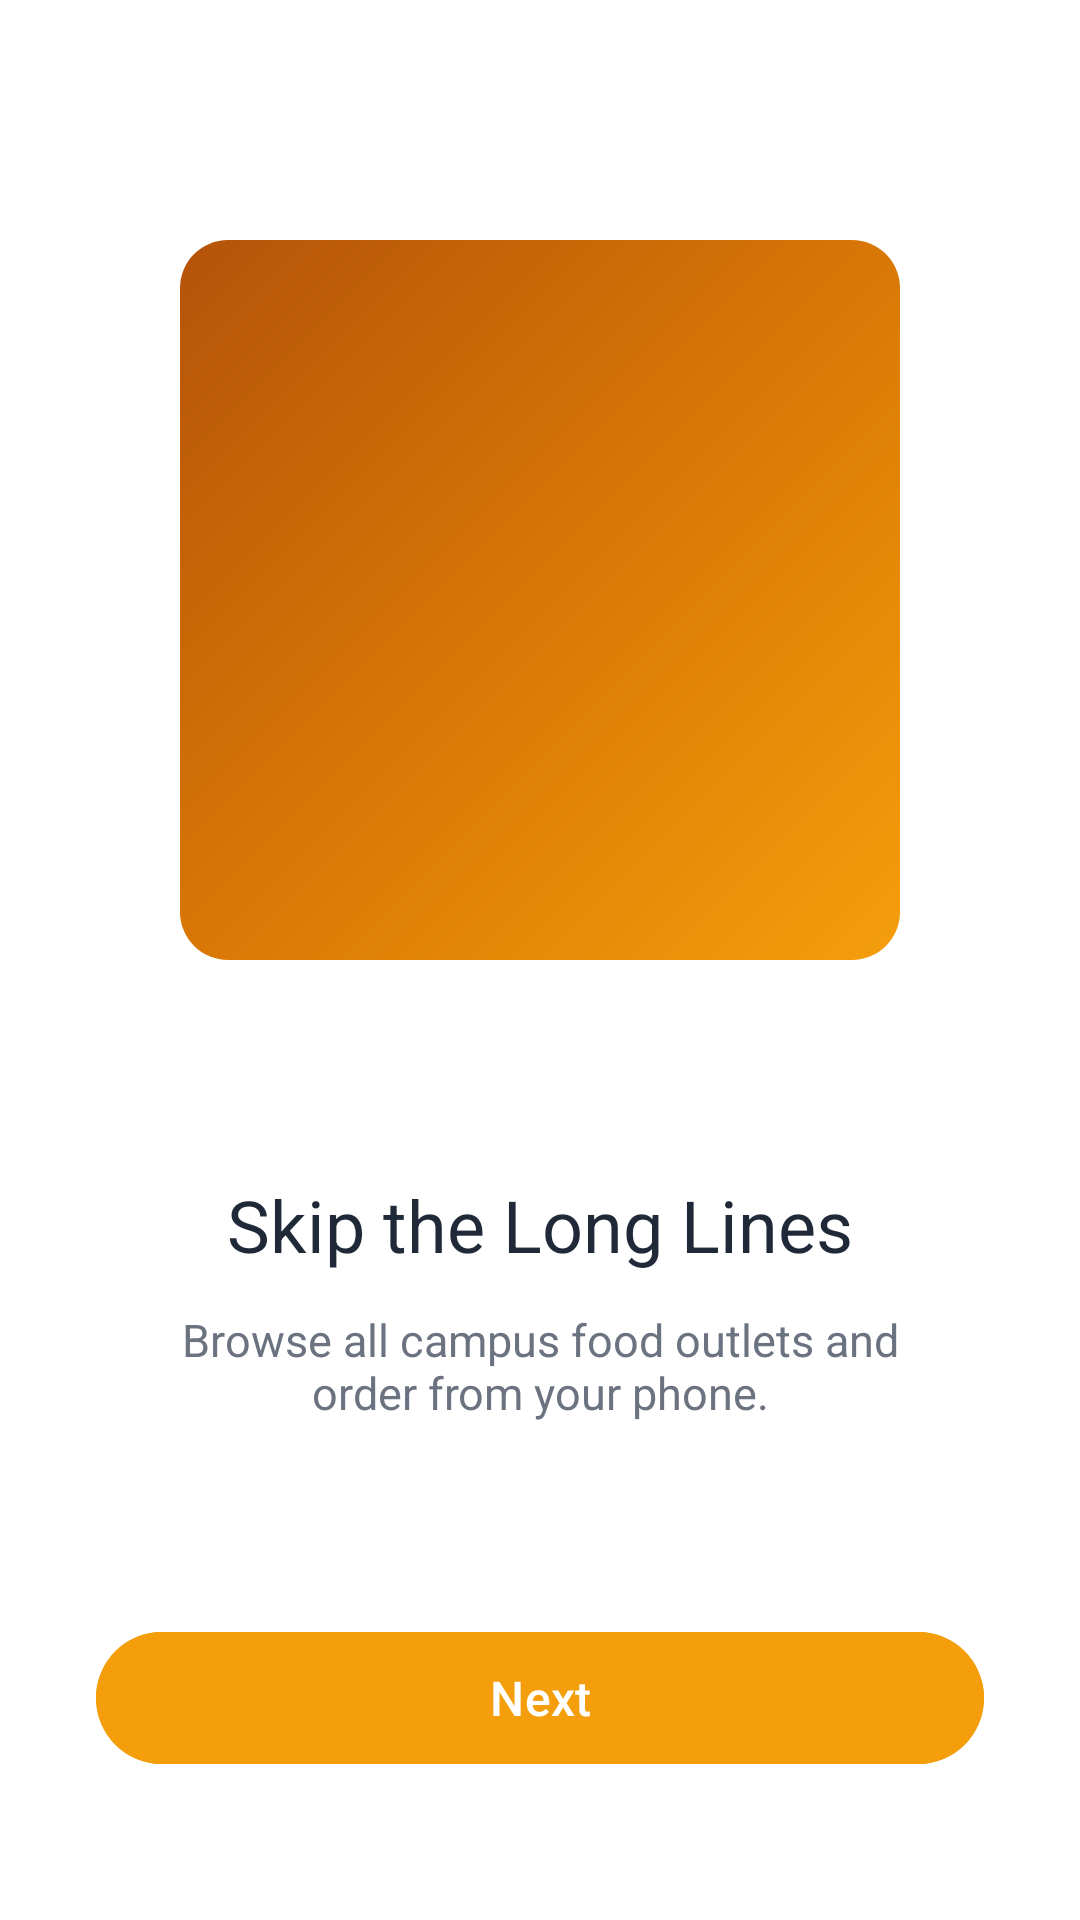

Android layout source for this screen:
<!-- AndroidManifest.xml: activity theme Theme.QmanageApplication.Onboarding -->
<!-- res/layout/activity_onboarding.xml -->
<?xml version="1.0" encoding="utf-8"?>
<androidx.constraintlayout.widget.ConstraintLayout xmlns:android="http://schemas.android.com/apk/res/android"
    xmlns:app="http://schemas.android.com/apk/res-auto"
    xmlns:tools="http://schemas.android.com/tools"
    android:id="@+id/onboarding_root"
    android:layout_width="match_parent"
    android:layout_height="match_parent"
    android:background="@color/white"
    tools:context=".OnboardingActivity">

    
    <ImageView
        android:id="@+id/imgOnboarding"
        android:layout_width="240dp"
        android:layout_height="240dp"
        android:layout_marginTop="80dp"
        android:contentDescription="Onboarding illustration"
        android:scaleType="centerCrop"
        android:src="@drawable/placeholder_food"
        app:layout_constraintEnd_toEndOf="parent"
        app:layout_constraintStart_toStartOf="parent"
        app:layout_constraintTop_toTopOf="parent" />

    
    <LinearLayout
        android:id="@+id/dotsLayout"
        android:layout_width="wrap_content"
        android:layout_height="wrap_content"
        android:layout_marginTop="32dp"
        android:gravity="center"
        android:orientation="horizontal"
        app:layout_constraintEnd_toEndOf="parent"
        app:layout_constraintStart_toStartOf="parent"
        app:layout_constraintTop_toBottomOf="@id/imgOnboarding">

        <View
            android:layout_width="8dp"
            android:layout_height="8dp"
            android:layout_marginEnd="6dp"
            android:background="@drawable/bg_dot_active" />

        <View
            android:layout_width="8dp"
            android:layout_height="8dp"
            android:layout_marginEnd="6dp"
            android:background="@drawable/bg_dot_inactive" />

        <View
            android:layout_width="8dp"
            android:layout_height="8dp"
            android:background="@drawable/bg_dot_inactive" />
    </LinearLayout>

    
    <TextView
        android:id="@+id/tvOnboardingTitle"
        android:layout_width="wrap_content"
        android:layout_height="wrap_content"
        android:layout_marginTop="32dp"
        android:fontFamily="sans-serif-bold"
        android:text="@string/onboarding_title"
        android:textColor="@color/text_primary"
        android:textSize="24sp"
        app:layout_constraintEnd_toEndOf="parent"
        app:layout_constraintStart_toStartOf="parent"
        app:layout_constraintTop_toBottomOf="@id/dotsLayout" />

    
    <TextView
        android:id="@+id/tvOnboardingSubtitle"
        android:layout_width="0dp"
        android:layout_height="wrap_content"
        android:layout_marginStart="48dp"
        android:layout_marginTop="12dp"
        android:layout_marginEnd="48dp"
        android:gravity="center"
        android:text="@string/onboarding_subtitle"
        android:textColor="@color/text_secondary"
        android:textSize="15sp"
        app:layout_constraintEnd_toEndOf="parent"
        app:layout_constraintStart_toStartOf="parent"
        app:layout_constraintTop_toBottomOf="@id/tvOnboardingTitle" />

    
    <com.google.android.material.button.MaterialButton
        android:id="@+id/btnNext"
        android:layout_width="0dp"
        android:layout_height="52dp"
        android:layout_marginStart="32dp"
        android:layout_marginEnd="32dp"
        android:layout_marginBottom="48dp"
        android:backgroundTint="@color/primary"
        android:fontFamily="sans-serif-medium"
        android:text="@string/btn_next"
        android:textAllCaps="false"
        android:textColor="@color/white"
        android:textSize="16sp"
        app:cornerRadius="28dp"
        app:layout_constraintBottom_toBottomOf="parent"
        app:layout_constraintEnd_toEndOf="parent"
        app:layout_constraintStart_toStartOf="parent" />

</androidx.constraintlayout.widget.ConstraintLayout>
<!-- resources referenced by this layout -->
<resources>
  <color name="primary">#F59E0B</color>
  <color name="text_primary">#1F2937</color>
  <color name="text_secondary">#6B7280</color>
  <color name="white">#FFFFFFFF</color>
  <!-- drawable placeholder_food (drawable) -->
  <?xml version="1.0" encoding="utf-8"?>
  <shape xmlns:android="http://schemas.android.com/apk/res/android"
      android:shape="rectangle">
      <gradient
          android:angle="135"
          android:startColor="#F59E0B"
          android:centerColor="#D97706"
          android:endColor="#B45309" />
      <corners android:radius="16dp" />
  </shape>
  <string name="btn_next">Next</string>
  <string name="onboarding_subtitle">Browse all campus food outlets and order from your phone.</string>
  <string name="onboarding_title">Skip the Long Lines</string>
  <style name="Theme.QmanageApplication.Onboarding" parent="Theme.Material3.DayNight.NoActionBar">
          <item name="android:windowBackground">@color/white</item>
          <item name="android:statusBarColor">@color/white</item>
          <item name="android:windowLightStatusBar">true</item>
      </style>
</resources>
